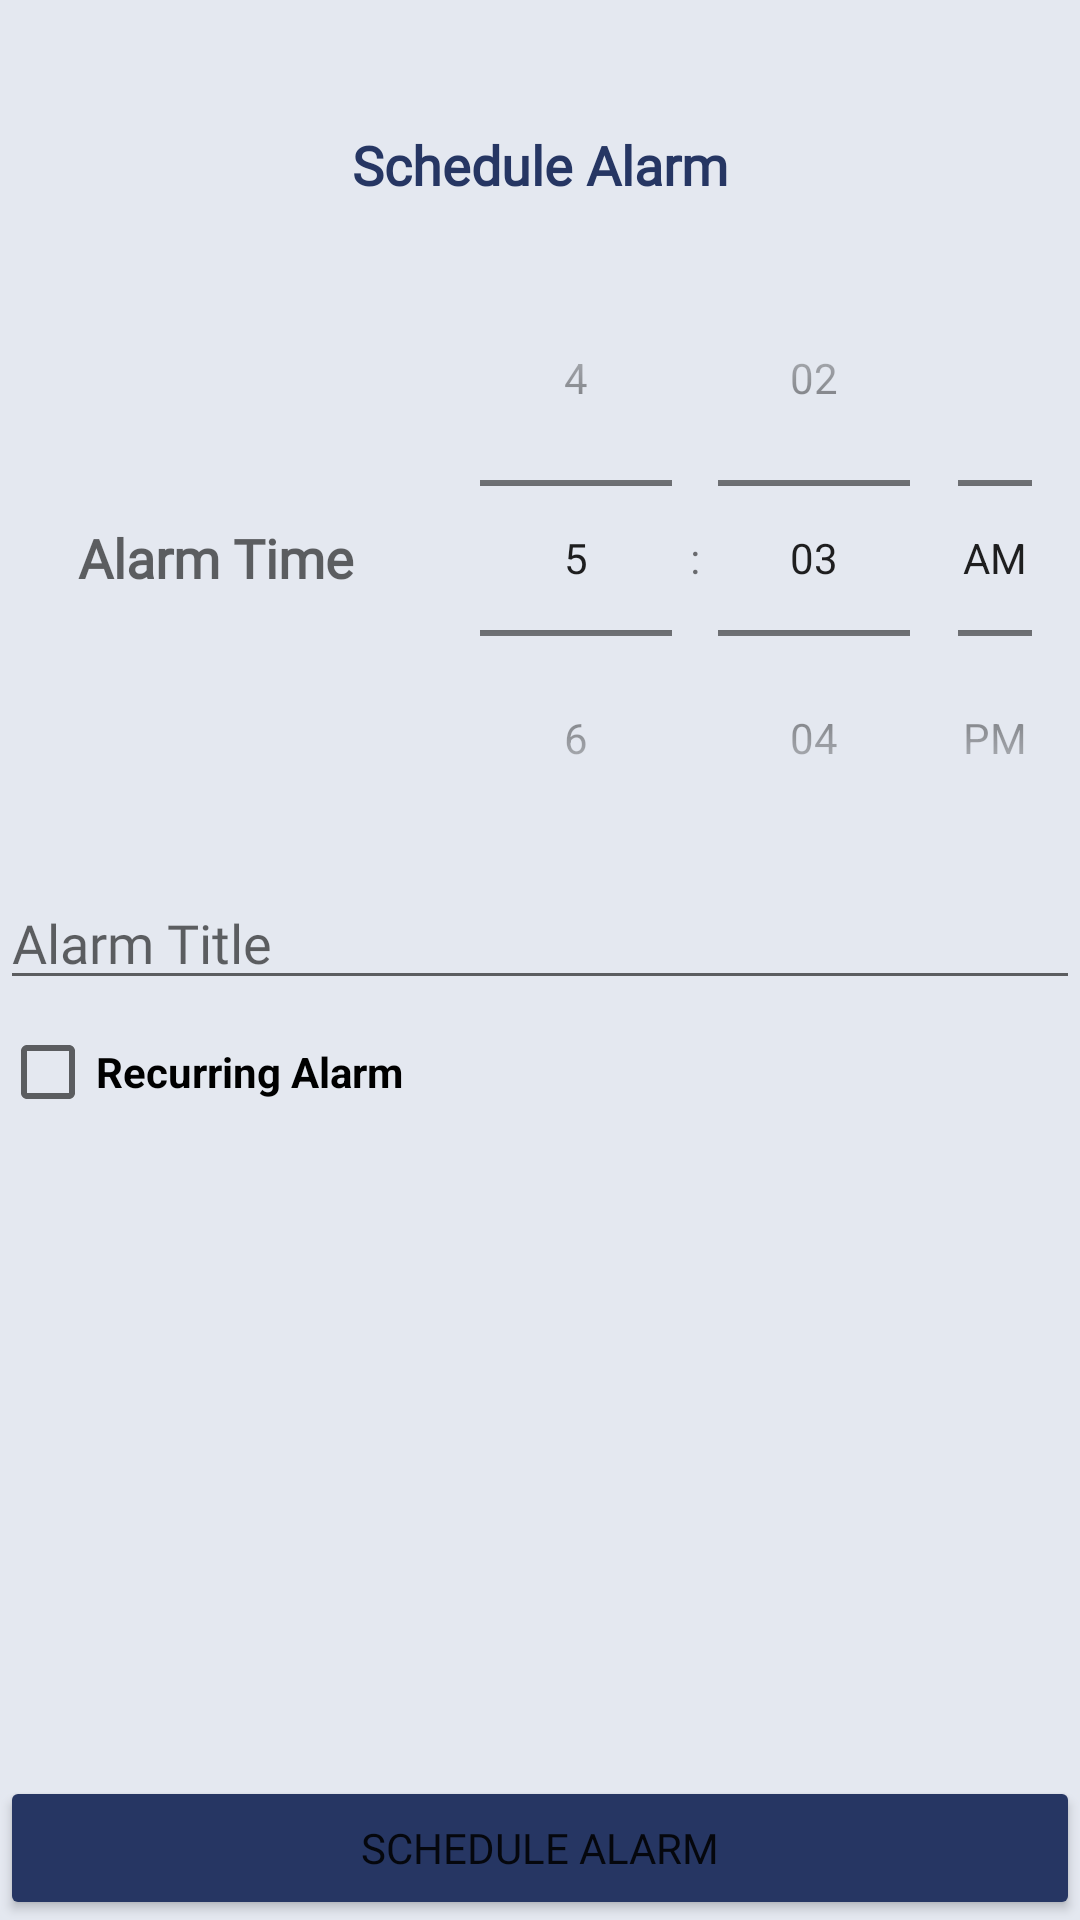

Reconstruct the res/layout file that produces this screen, plus the resources it refers to.
<!-- AndroidManifest.xml: application theme Theme.BasicApplicationFunction -->
<!-- res/layout/fragment_createalarm.xml -->
<?xml version="1.0" encoding="utf-8"?>
<LinearLayout
    xmlns:android="http://schemas.android.com/apk/res/android"
    xmlns:app="http://schemas.android.com/apk/res-auto"
    xmlns:tools="http://schemas.android.com/tools"
    android:layout_width="match_parent"
    android:layout_height="match_parent"
    android:orientation="vertical"
    android:background="#E4E8F0">

    <androidx.constraintlayout.widget.ConstraintLayout
        android:layout_width="match_parent"
        android:layout_height="match_parent">

        <com.google.android.material.imageview.ShapeableImageView
            android:layout_width="370dp"
            android:layout_height="170dp"
            android:layout_marginTop="100dp"
            android:background="@drawable/background_rounding"
            android:backgroundTint="@color/white"
            app:layout_constraintEnd_toEndOf="parent"
            app:layout_constraintStart_toStartOf="parent"
            app:layout_constraintTop_toTopOf="parent" />

        <TextView
            android:id="@+id/fragment_createalarm_scheduleAlarmHeading"
            android:layout_width="match_parent"
            android:layout_height="50dp"
            android:layout_marginTop="30dp"
            android:fontFamily="@font/lotte_light"
            android:textStyle="bold"
            android:textColor="@color/highlight"
            android:gravity="center_vertical|center_horizontal"
            android:text="Schedule Alarm"
            android:textAppearance="@style/TextAppearance.AppCompat.Medium"
            app:layout_constraintTop_toTopOf="parent" />

        <LinearLayout
            android:id="@+id/fragment_createalarm_timePickerLayout"
            android:layout_width="match_parent"
            android:layout_height="wrap_content"
            android:orientation="horizontal"
            app:layout_constraintTop_toBottomOf="@+id/fragment_createalarm_scheduleAlarmHeading">

            <TextView
                android:layout_width="0dp"
                android:layout_height="wrap_content"
                android:layout_gravity="center"
                android:layout_weight="0.4"
                android:text="Alarm Time"
                android:textStyle="bold"
                android:fontFamily="@font/lotte_light"
                android:textAlignment="center"
                android:textAppearance="@style/TextAppearance.AppCompat.Medium" />

            <TimePicker
                android:id="@+id/fragment_createalarm_timePicker"
                android:layout_width="0dp"
                android:layout_height="wrap_content"
                android:layout_weight="0.6"
                android:fontFamily="@font/lotte_light"
                android:timePickerMode="spinner" />

        </LinearLayout>

        <EditText
            android:id="@+id/fragment_createalarm_title"
            android:layout_width="match_parent"
            android:layout_height="wrap_content"
            android:hint="Alarm Title"
            android:fontFamily="@font/lotte_light"
            app:layout_constraintTop_toBottomOf="@+id/fragment_createalarm_timePickerLayout" />

        <CheckBox
            android:id="@+id/fragment_createalarm_recurring"
            android:layout_width="match_parent"
            android:layout_height="wrap_content"
            android:checked="false"
            android:text="Recurring Alarm"
            android:textStyle="bold"
            app:layout_constraintStart_toStartOf="parent"
            app:layout_constraintTop_toBottomOf="@+id/fragment_createalarm_title" />

        <LinearLayout
            android:id="@+id/fragment_createalarm_recurring_options"
            android:layout_width="match_parent"
            android:layout_height="wrap_content"
            android:orientation="horizontal"
            android:visibility="gone"
            app:layout_constraintTop_toBottomOf="@+id/fragment_createalarm_recurring">

            <CheckBox
                android:id="@+id/fragment_createalarm_checkMon"
                android:layout_width="wrap_content"
                android:layout_height="wrap_content"
                android:fontFamily="@font/lotte_light"
                android:text="Mon"
                android:textStyle="bold" />

            <CheckBox
                android:id="@+id/fragment_createalarm_checkTue"
                android:layout_width="wrap_content"
                android:layout_height="wrap_content"
                android:fontFamily="@font/lotte_light"
                android:text="Tue"
                android:textStyle="bold" />

            <CheckBox
                android:id="@+id/fragment_createalarm_checkWed"
                android:layout_width="wrap_content"
                android:layout_height="wrap_content"
                android:fontFamily="@font/lotte_light"
                android:text="Wed"
                android:textStyle="bold" />

            <CheckBox
                android:id="@+id/fragment_createalarm_checkThu"
                android:layout_width="wrap_content"
                android:layout_height="wrap_content"
                android:fontFamily="@font/lotte_light"
                android:text="Thu"
                android:textStyle="bold" />

            <CheckBox
                android:id="@+id/fragment_createalarm_checkFri"
                android:layout_width="wrap_content"
                android:layout_height="wrap_content"
                android:fontFamily="@font/lotte_light"
                android:text="Fri"
                android:textStyle="bold" />

            <CheckBox
                android:id="@+id/fragment_createalarm_checkSat"
                android:layout_width="wrap_content"
                android:layout_height="wrap_content"
                android:fontFamily="@font/lotte_light"
                android:text="Sat"
                android:textStyle="bold" />

            <CheckBox
                android:id="@+id/fragment_createalarm_checkSun"
                android:layout_width="wrap_content"
                android:layout_height="wrap_content"
                android:fontFamily="@font/lotte_light"
                android:text="Sun"
                android:textStyle="bold" />

        </LinearLayout>

        <Button
            android:id="@+id/fragment_createalarm_scheduleAlarm"
            android:layout_width="match_parent"
            android:layout_height="wrap_content"
            android:layout_gravity="center"
            android:backgroundTint="#263663"
            android:fontFamily="@font/lotte_light"
            android:text="Schedule Alarm"
            app:layout_constraintBottom_toBottomOf="parent"
            tools:layout_editor_absoluteX="133dp" />

    </androidx.constraintlayout.widget.ConstraintLayout>

</LinearLayout>
<!-- resources referenced by this layout -->
<resources>
  <color name="highlight">#263663</color>
  <color name="white">#FFFFFFFF</color>
  <style name="Theme.BasicApplicationFunction" parent="Theme.MaterialComponents.DayNight.NoActionBar">
          
          <item name="colorPrimary">@color/purple_500</item>
          <item name="colorPrimaryVariant">@color/purple_700</item>
          <item name="colorOnPrimary">@color/white</item>
          
          <item name="colorSecondary">@color/teal_200</item>
          <item name="colorSecondaryVariant">@color/teal_700</item>
          <item name="colorOnSecondary">@color/black</item>
          
          <item name="android:statusBarColor" tools:targetApi="l">?attr/colorPrimaryVariant</item>
          
      </style>
  <color name="purple_500">#FF6200EE</color>
  <color name="purple_700">#FF3700B3</color>
  <color name="teal_200">#FF03DAC5</color>
  <color name="teal_700">#FF018786</color>
  <color name="black">#FF000000</color>
</resources>
